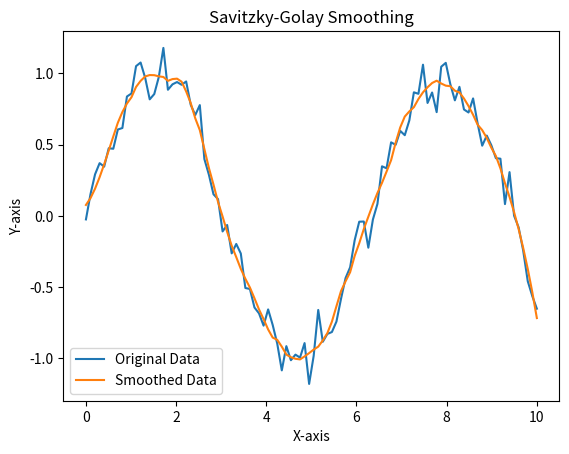

The script that saved this image:
import numpy as np
from scipy.signal import savgol_filter
import matplotlib.pyplot as plt

def savitzky_golay_smoothing(y, window_length=15, polyorder=3):
    """
    Apply Savitzky-Golay smoothing to the given data.

    Parameters:
        y (array-like): Dependent variable (e.g., measured values).
        window_length (int): Length of the window over which the polynomial is fit.
        polyorder (int): Order of the polynomial that is fit to the data within each window.

    Returns:
        array-like: Smoothed data.
    """
    smoothed_y = savgol_filter(y, window_length, polyorder)
    return smoothed_y

# Example usage:
x = np.linspace(0, 10, 100)  # Independent variable (e.g., time)
y = np.sin(x) + np.random.normal(0, 0.1, size=x.shape)  # Dependent variable (e.g., measured values)

smoothed_data = savitzky_golay_smoothing(y)

# Plot original and smoothed data
plt.plot(x, y, label='Original Data')
plt.plot(x, smoothed_data, label='Smoothed Data')
plt.legend()
plt.xlabel('X-axis')
plt.ylabel('Y-axis')
plt.title('Savitzky-Golay Smoothing')
plt.show()